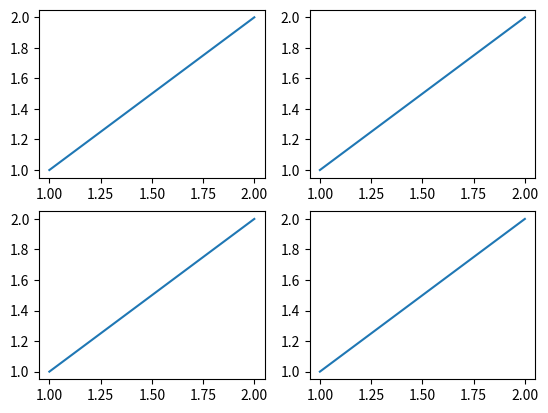

Source code (Python):
import matplotlib.pyplot as plt
import numpy as np

plt.figure()

plt.subplot(2,2,1) # 2行2列第一个
plt.plot([1,2],[1,2])

plt.subplot(2,2,2)
plt.plot([1,2],[1,2])

plt.subplot(2,2,3)
plt.plot([1,2],[1,2])

plt.subplot(2,2,4)
plt.plot([1,2],[1,2])

plt.show()